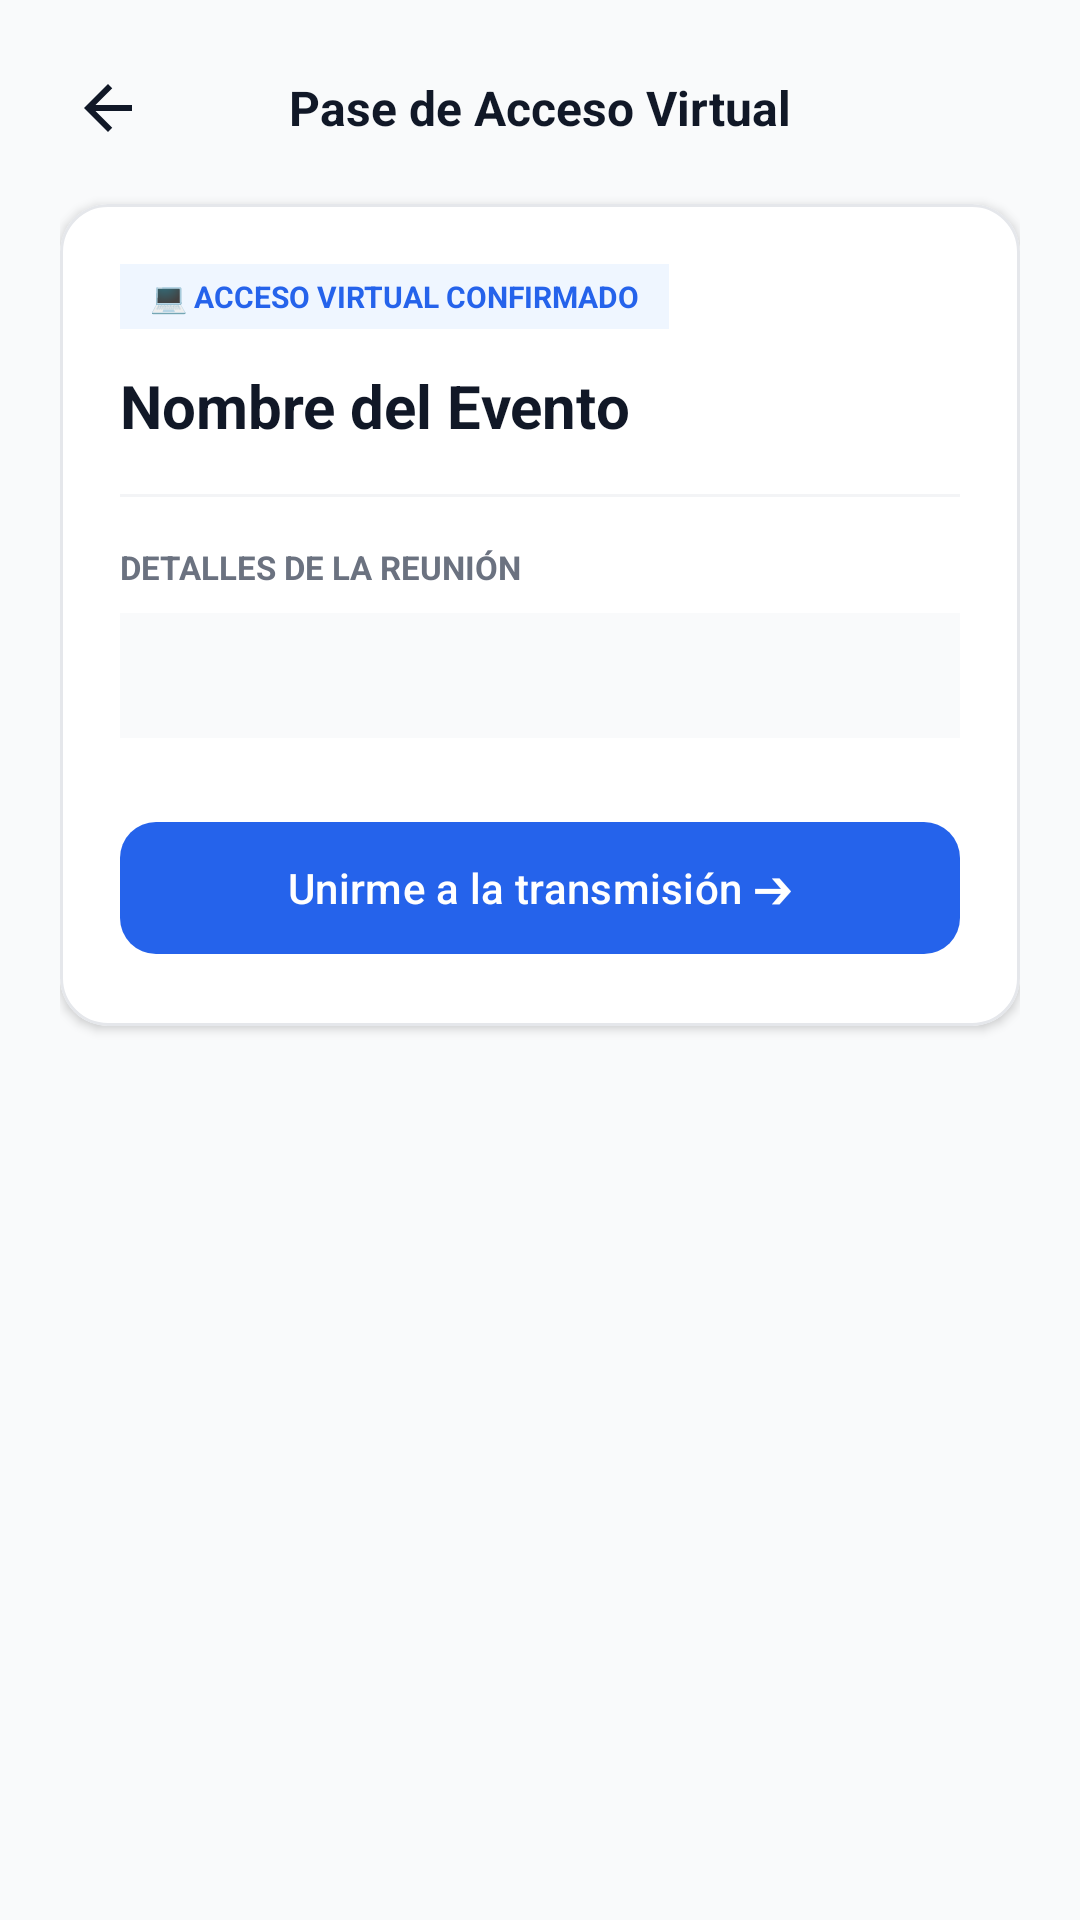

The Android layout XML behind this screen, and the referenced resources:
<!-- AndroidManifest.xml: application theme Theme.Kodeapp -->
<!-- res/layout/fragment_virtual_ticket.xml -->
<?xml version="1.0" encoding="utf-8"?>
<androidx.coordinatorlayout.widget.CoordinatorLayout
    xmlns:android="http://schemas.android.com/apk/res/android"
    xmlns:app="http://schemas.android.com/apk/res-auto"
    android:layout_width="match_parent"
    android:layout_height="match_parent"
    android:background="#F9FAFB">

    <androidx.core.widget.NestedScrollView
        android:layout_width="match_parent"
        android:layout_height="match_parent"
        android:fillViewport="true"
        android:paddingBottom="24dp">

        <LinearLayout
            android:layout_width="match_parent"
            android:layout_height="wrap_content"
            android:orientation="vertical"
            android:padding="20dp">


            <RelativeLayout
                android:layout_width="match_parent"
                android:layout_height="wrap_content"
                android:layout_marginBottom="16dp">

                <ImageButton
                    android:id="@+id/btnBack"
                    android:layout_width="32dp"
                    android:layout_height="32dp"
                    android:background="?attr/selectableItemBackgroundBorderless"
                    android:src="@drawable/ic_arrow_back"
                    app:tint="#111827" />

                <TextView
                    android:layout_width="wrap_content"
                    android:layout_height="wrap_content"
                    android:layout_centerInParent="true"
                    android:text="Pase de Acceso Virtual"
                    android:textColor="#111827"
                    android:textSize="16sp"
                    android:textStyle="bold" />
            </RelativeLayout>


            <com.google.android.material.card.MaterialCardView
                android:layout_width="match_parent"
                android:layout_height="wrap_content"
                app:cardBackgroundColor="#FFFFFF"
                app:cardCornerRadius="16dp"
                app:cardElevation="2dp"
                app:strokeColor="#E5E7EB"
                app:strokeWidth="1dp">

                <LinearLayout
                    android:layout_width="match_parent"
                    android:layout_height="wrap_content"
                    android:orientation="vertical"
                    android:padding="20dp">

                    <TextView
                        android:id="@+id/tvVirtualBadge"
                        android:layout_width="wrap_content"
                        android:layout_height="wrap_content"
                        android:background="#EFF6FF"
                        android:paddingHorizontal="10dp"
                        android:paddingVertical="4dp"
                        android:text="💻 ACCESO VIRTUAL CONFIRMADO"
                        android:textColor="#2563EB"
                        android:textSize="10sp"
                        android:textStyle="bold" />

                    <TextView
                        android:id="@+id/tvVirtualTitle"
                        android:layout_width="match_parent"
                        android:layout_height="wrap_content"
                        android:layout_marginTop="12dp"
                        android:text="Nombre del Evento"
                        android:textColor="#111827"
                        android:textSize="20sp"
                        android:textStyle="bold" />

                    <View
                        android:layout_width="match_parent"
                        android:layout_height="1dp"
                        android:layout_marginVertical="16dp"
                        android:background="#F3F4F6" />


                    <TextView
                        android:layout_width="wrap_content"
                        android:layout_height="wrap_content"
                        android:text="DETALLES DE LA REUNIÓN"
                        android:textColor="#6B7280"
                        android:textSize="11sp"
                        android:textStyle="bold" />

                    <TextView
                        android:id="@+id/tvVirtualDetails"
                        android:layout_width="match_parent"
                        android:layout_height="wrap_content"
                        android:layout_marginTop="8dp"
                        android:background="#F9FAFB"
                        android:padding="12dp"
                        android:textColor="#374151"
                        android:textSize="13sp" />

                    <TextView
                        android:id="@+id/tvVirtualInstructions"
                        android:layout_width="match_parent"
                        android:layout_height="wrap_content"
                        android:layout_marginTop="12dp"
                        android:background="#FEF3C7"
                        android:padding="12dp"
                        android:textColor="#92400E"
                        android:textSize="12sp"
                        android:visibility="gone" />


                    <com.google.android.material.button.MaterialButton
                        android:id="@+id/btnOpenStream"
                        android:layout_width="match_parent"
                        android:layout_height="52dp"
                        android:layout_marginTop="24dp"
                        android:text="Unirme a la transmisión ➔"
                        android:textAllCaps="false"
                        app:backgroundTint="#2563EB"
                        app:cornerRadius="12dp" />

                </LinearLayout>
            </com.google.android.material.card.MaterialCardView>

        </LinearLayout>
    </androidx.core.widget.NestedScrollView>

</androidx.coordinatorlayout.widget.CoordinatorLayout>
<!-- resources referenced by this layout -->
<resources>
  <!-- drawable ic_arrow_back (drawable) -->
  <?xml version="1.0" encoding="utf-8"?>
  <vector xmlns:android="http://schemas.android.com/apk/res/android"
      android:width="24dp"
      android:height="24dp"
      android:autoMirrored="true"
      android:tint="#111827"
      android:viewportWidth="24"
      android:viewportHeight="24">
      <path
          android:fillColor="@android:color/white"
          android:pathData="M20,11H7.83l5.59,-5.59L12,4l-8,8 8,8 1.41,-1.41L7.83,13H20v-2z" />
  </vector>
  <style name="Theme.Kodeapp" parent="Base.Theme.Kodeapp" />
  <style name="Base.Theme.Kodeapp" parent="Theme.Material3.Light.NoActionBar">
          
          
      </style>
</resources>
